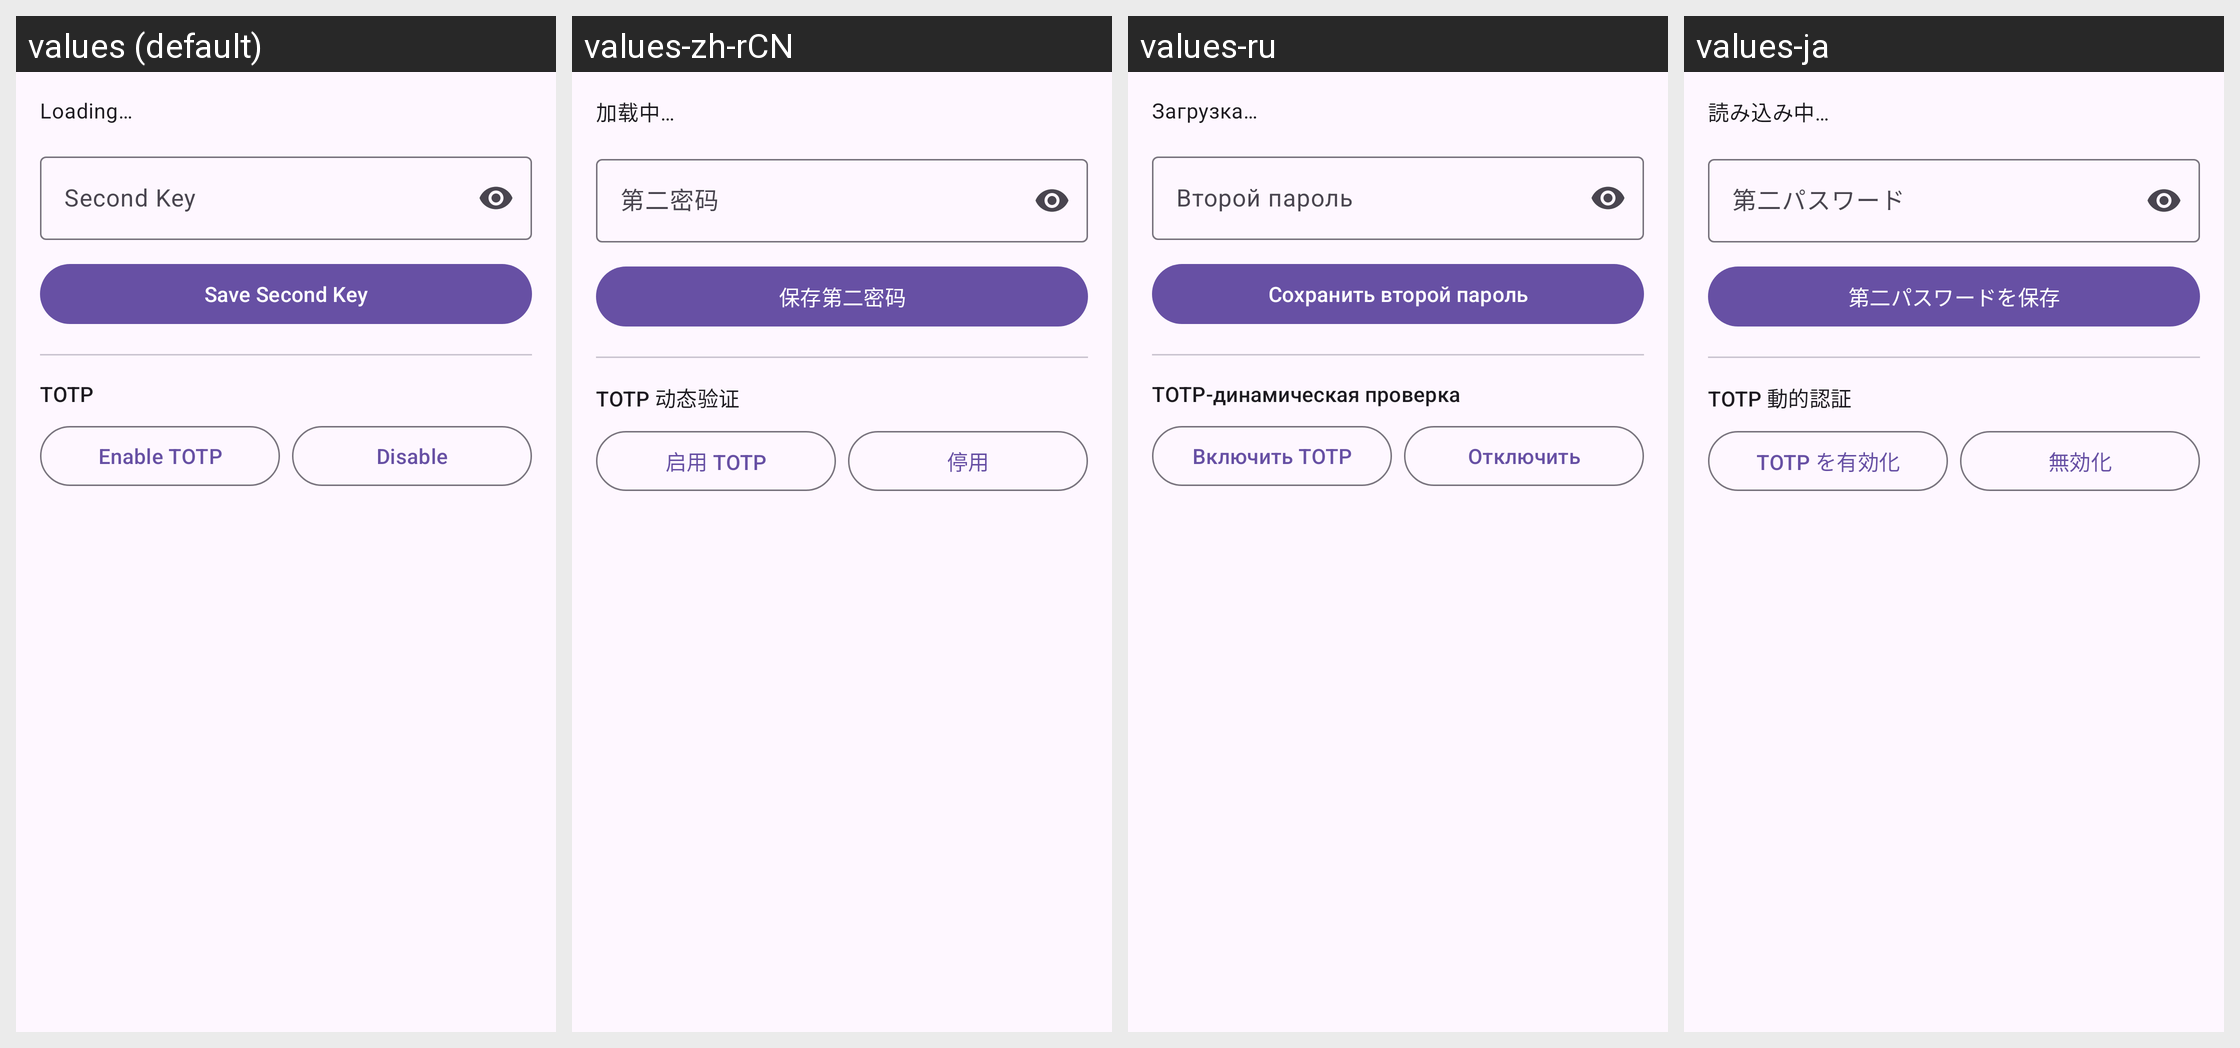

The same Android screen rendered under several of its app's locales, left to right. List the strings drawn on it with the default value and each locale's translation.
Android screen res/layout/fragment_secondauth.xml rendered under 4 locales, left to right: values (default), values-zh-rCN, values-ru, values-ja. Device: Nexus 5 (rendered at 1080×1920; each locale shown at half size, 540×960, under a caption strip naming it); theme Theme.AIGateway.
Other locales in the repository, not shown: values-eo, values-es, values-fr, values-ko, values-zh-rTW.
Strings drawn on this screen, with the default value and each locale's value (text and hints the layout hard-codes, and strings that could not be matched under every locale, appear in the picture but are not listed):

uh_loading
  values: Loading…
  values-zh-rCN: 加载中…
  values-ru: Загрузка…
  values-ja: 読み込み中…

sa_second_key
  values: Second Key
  values-zh-rCN: 第二密码
  values-ru: Второй пароль
  values-ja: 第二パスワード

sa_save_second
  values: Save Second Key
  values-zh-rCN: 保存第二密码
  values-ru: Сохранить второй пароль
  values-ja: 第二パスワードを保存

sa_totp
  values: TOTP
  values-zh-rCN: TOTP 动态验证
  values-ru: TOTP-динамическая проверка
  values-ja: TOTP 動的認証

sa_totp_enable
  values: Enable TOTP
  values-zh-rCN: 启用 TOTP
  values-ru: Включить TOTP
  values-ja: TOTP を有効化

sa_totp_disable
  values: Disable
  values-zh-rCN: 停用
  values-ru: Отключить
  values-ja: 無効化
